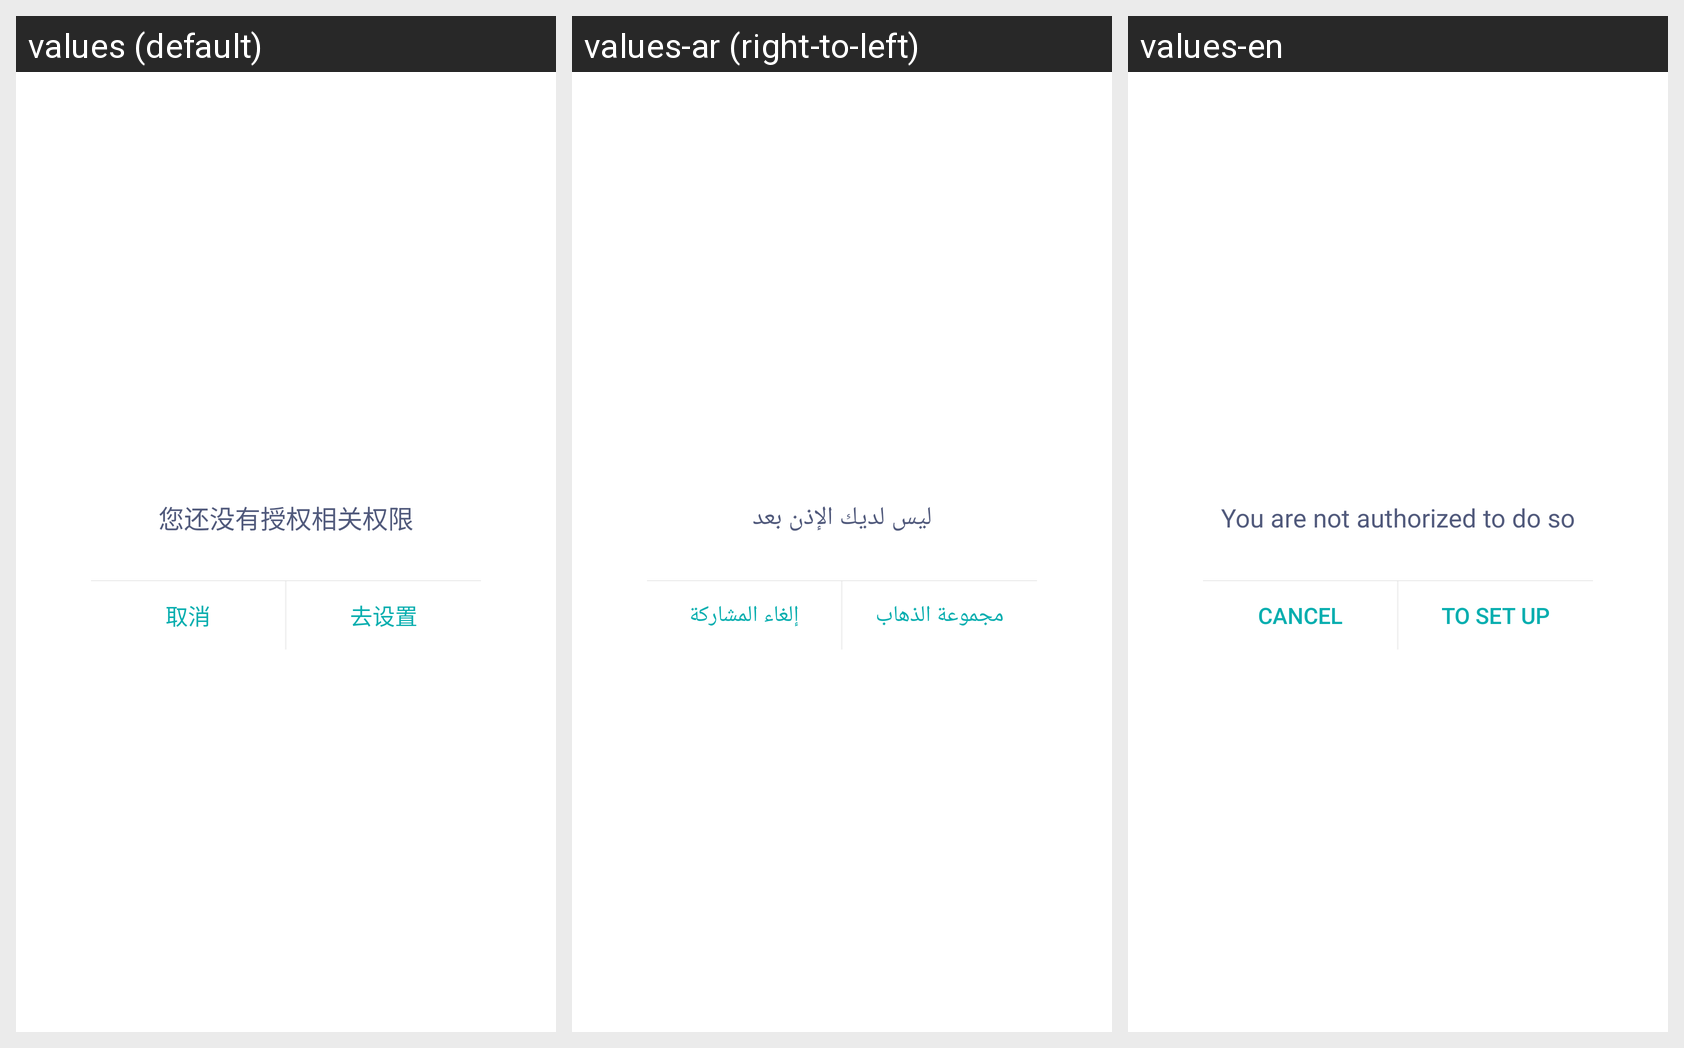

Strings drawn on this Android screen and how each of the app's shown locales translates them:
Android screen res/layout/sobot_permission_popup.xml rendered under 3 locales, left to right: values (default), values-ar (right-to-left), values-en. Device: Nexus 5 (rendered at 1080×1920; each locale shown at half size, 540×960, under a caption strip naming it); theme Theme.MaterialComponents.DayNight.NoActionBar.
Strings drawn on this screen, with the default value and each locale's value (text and hints the layout hard-codes, and strings that could not be matched under every locale, appear in the picture but are not listed):

sobot_no_permission_text
  values: 您还没有授权相关权限
  values-ar: ليس لديك الإذن بعد
  values-en: You are not authorized to do so

sobot_cancel
  values: 取消
  values-ar: إلغاء المشاركة
  values-en: Cancel

sobot_go_setting
  values: 去设置
  values-ar: مجموعة الذهاب
  values-en: To set up
